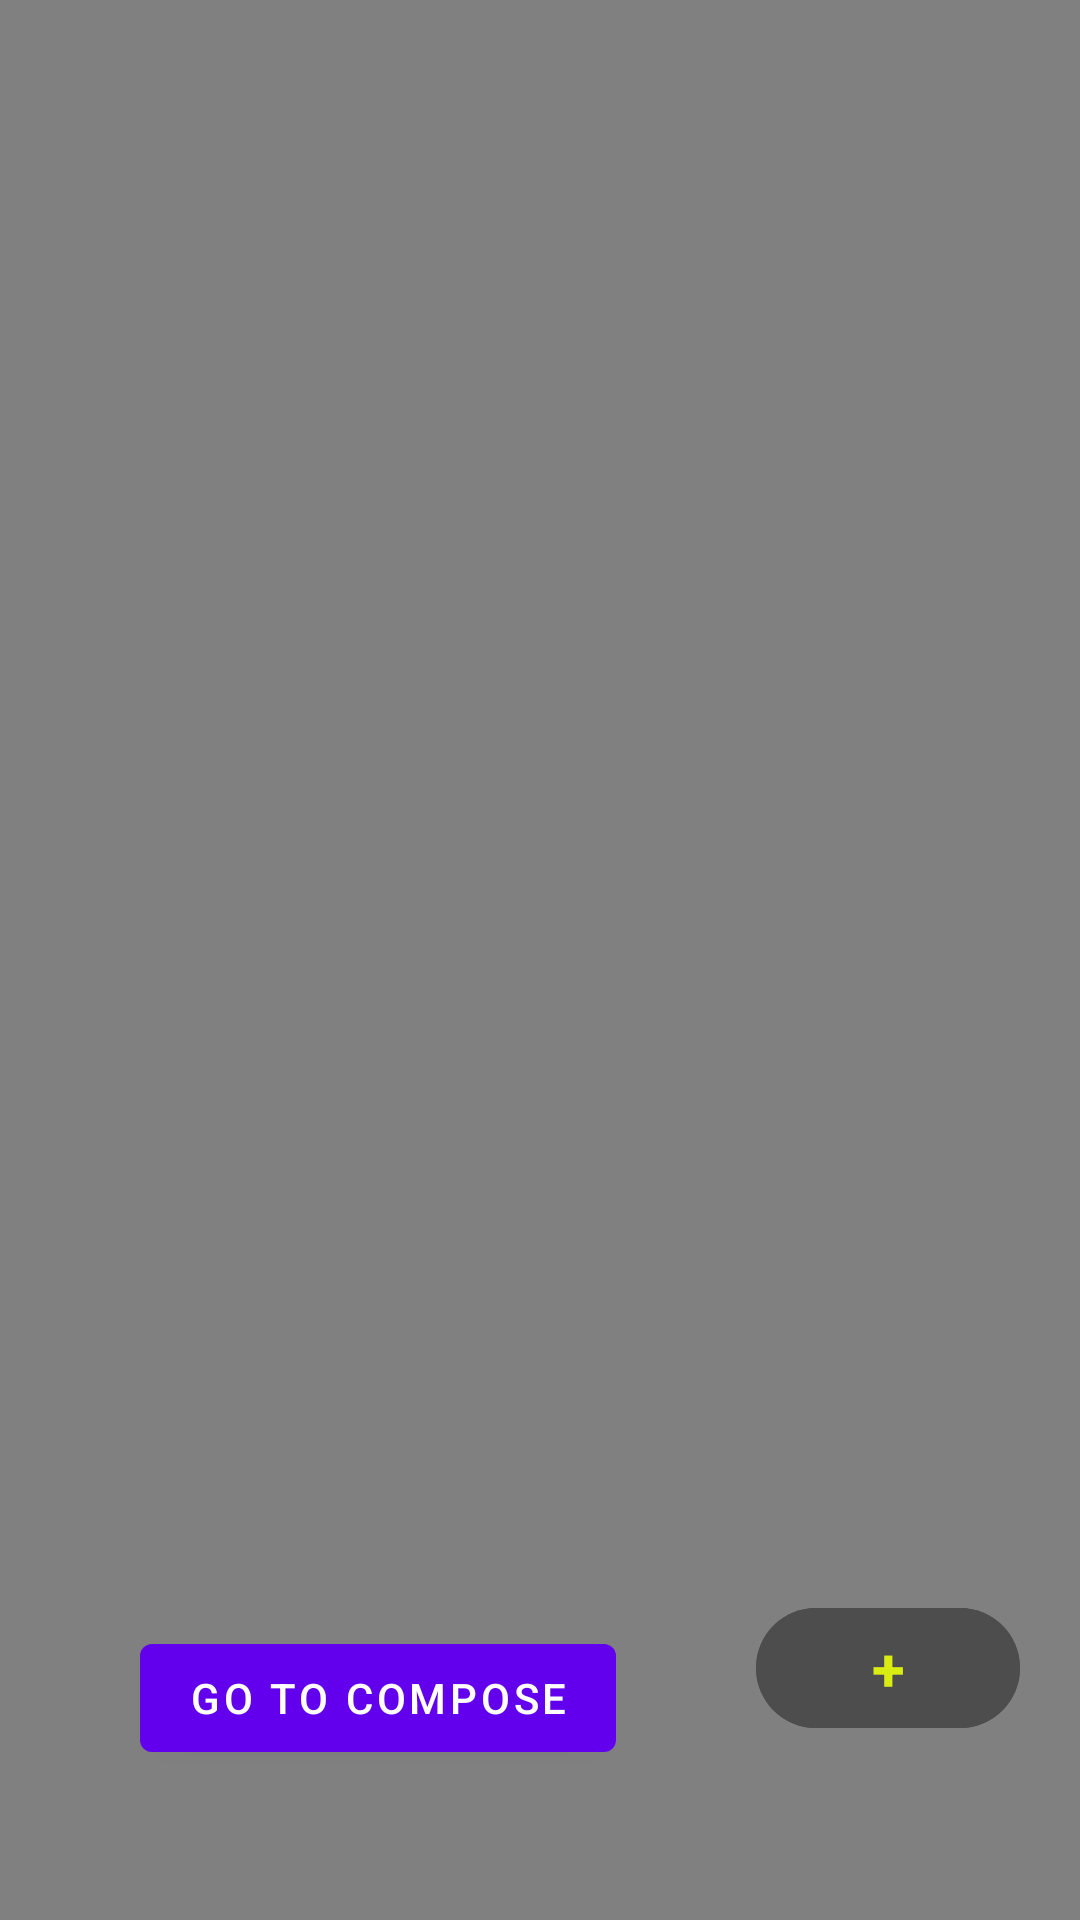

Write the Android layout XML for this screen, with the resource values it uses.
<!-- AndroidManifest.xml: application theme Theme.NotesWithComments -->
<!-- res/layout/fragment_notes.xml -->
<?xml version="1.0" encoding="utf-8"?>
<androidx.constraintlayout.widget.ConstraintLayout xmlns:android="http://schemas.android.com/apk/res/android"
    xmlns:app="http://schemas.android.com/apk/res-auto"
    xmlns:tools="http://schemas.android.com/tools"
    android:layout_width="match_parent"
    android:layout_height="match_parent"
    android:background="@color/gray"
    tools:context=".ui.notes.NotesFragment">


    <androidx.recyclerview.widget.RecyclerView
        android:id="@+id/notes_recyclerview"
        android:layout_width="match_parent"
        android:layout_height="match_parent"
        android:layout_marginStart="5dp"
        android:layout_marginEnd="5dp"
        android:layout_marginTop="5dp"
        android:layout_marginBottom="50dp"
        app:layoutManager="androidx.recyclerview.widget.GridLayoutManager"
        app:layout_constraintBottom_toBottomOf="parent"
        app:layout_constraintEnd_toEndOf="parent"
        app:layout_constraintStart_toStartOf="parent"
        app:layout_constraintTop_toTopOf="parent" />

    <Button
        style="@style/Widget.Material3.Button"
        android:id="@+id/button_add_note"
        android:layout_width="wrap_content"
        android:layout_height="wrap_content"
        android:textStyle="bold"
        android:textSize="20sp"
        android:textColor="@color/yellow"
        android:backgroundTint = "@color/gray_dark"
        android:text="@string/plus"
        android:layout_marginEnd="20dp"
        android:layout_marginBottom="60dp"
        app:layout_constraintBottom_toBottomOf="parent"
        app:layout_constraintEnd_toEndOf="parent" />

    <Button
        android:id="@+id/buttonGoCompose"
        android:layout_width="wrap_content"
        android:layout_height="wrap_content"
        android:text="Go to compose"
        app:layout_constraintBottom_toBottomOf="@+id/notes_recyclerview"
        app:layout_constraintEnd_toStartOf="@+id/button_add_note"
        app:layout_constraintStart_toStartOf="parent" />
</androidx.constraintlayout.widget.ConstraintLayout>
<!-- resources referenced by this layout -->
<resources>
  <color name="gray">#808080</color>
  <color name="gray_dark">#4E4D4D</color>
  <color name="yellow">#D9ED13</color>
  <string name="plus">+</string>
  <style name="Theme.NotesWithComments" parent="Theme.MaterialComponents.DayNight.DarkActionBar">
          
          <item name="colorPrimary">@color/purple_500</item>
          <item name="colorPrimaryVariant">@color/purple_700</item>
          <item name="colorOnPrimary">@color/white</item>
          
          <item name="colorSecondary">@color/teal_200</item>
          <item name="colorSecondaryVariant">@color/teal_700</item>
          <item name="colorOnSecondary">@color/black</item>
          
          <item name="android:statusBarColor" tools:targetApi="l">?attr/colorPrimaryVariant</item>
          
      </style>
  <color name="purple_500">#FF6200EE</color>
  <color name="purple_700">#FF3700B3</color>
  <color name="white">#FFFFFFFF</color>
  <color name="teal_200">#FF03DAC5</color>
  <color name="teal_700">#FF018786</color>
  <color name="black">#FF000000</color>
</resources>
